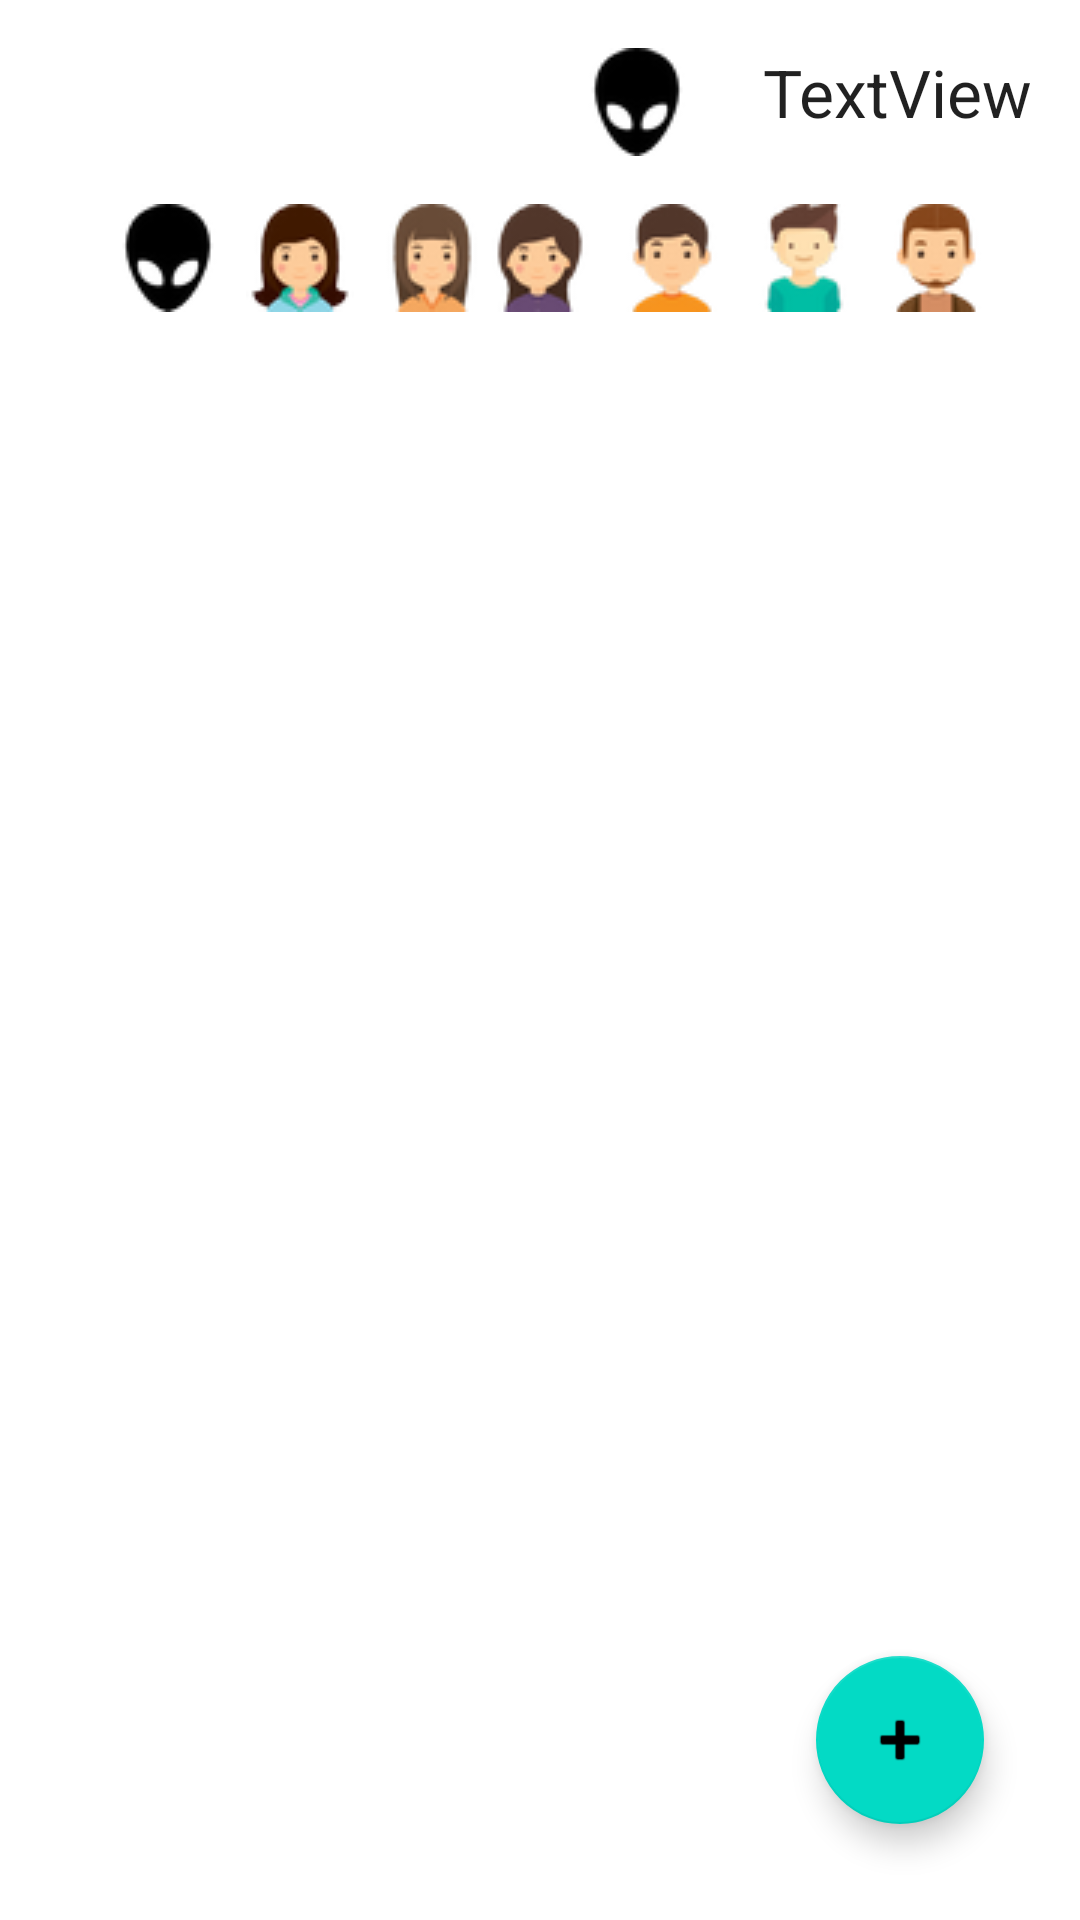

Produce the Android XML layout that renders to this screen, including the resource entries it uses.
<!-- AndroidManifest.xml: application theme Theme.BingoKotlin -->
<!-- res/layout/activity_main.xml -->
<?xml version="1.0" encoding="utf-8"?>
<androidx.constraintlayout.widget.ConstraintLayout xmlns:android="http://schemas.android.com/apk/res/android"
    xmlns:app="http://schemas.android.com/apk/res-auto"
    xmlns:tools="http://schemas.android.com/tools"
    android:layout_width="match_parent"
    android:layout_height="match_parent"
    tools:context=".MainActivity">

    <com.google.android.material.floatingactionbutton.FloatingActionButton
        android:id="@+id/fab"
        android:layout_width="wrap_content"
        android:layout_height="wrap_content"
        android:layout_marginEnd="32dp"
        android:layout_marginBottom="32dp"
        android:clickable="true"
        app:layout_constraintBottom_toBottomOf="parent"
        app:layout_constraintEnd_toEndOf="parent"
        app:srcCompat="@android:drawable/ic_input_add" />

    <TextView
        android:id="@+id/nickname"
        android:layout_width="wrap_content"
        android:layout_height="wrap_content"
        android:layout_marginTop="16dp"
        android:layout_marginEnd="16dp"
        android:text="TextView"
        android:textAppearance="@style/TextAppearance.AppCompat.Large"
        app:layout_constraintEnd_toEndOf="parent"
        app:layout_constraintTop_toTopOf="parent" />

    <ImageView
        android:id="@+id/avatar"
        android:layout_width="wrap_content"
        android:layout_height="wrap_content"
        android:layout_marginTop="16dp"
        android:layout_marginEnd="24dp"
        app:layout_constraintEnd_toStartOf="@+id/nickname"
        app:layout_constraintTop_toTopOf="parent"
        app:srcCompat="@drawable/avatar_0" />

    <androidx.constraintlayout.widget.ConstraintLayout
        android:id="@+id/constraintLayout"
        android:layout_width="wrap_content"
        android:layout_height="wrap_content"
        android:layout_marginTop="8dp"
        app:layout_constraintEnd_toEndOf="parent"
        app:layout_constraintStart_toStartOf="parent"
        app:layout_constraintTop_toBottomOf="@+id/avatar">

        <ImageView
            android:id="@+id/avatar_0"
            android:layout_width="wrap_content"
            android:layout_height="wrap_content"
            android:layout_marginStart="8dp"
            android:layout_marginTop="8dp"
            app:layout_constraintStart_toStartOf="parent"
            app:layout_constraintTop_toTopOf="parent"
            app:srcCompat="@drawable/avatar_0" />

        <ImageView
            android:id="@+id/avatar_1"
            android:layout_width="wrap_content"
            android:layout_height="wrap_content"
            android:layout_marginStart="8dp"
            android:layout_marginTop="8dp"
            app:layout_constraintStart_toEndOf="@+id/avatar_0"
            app:layout_constraintTop_toTopOf="parent"
            app:srcCompat="@drawable/avatar_1" />

        <ImageView
            android:id="@+id/avatar_2"
            android:layout_width="wrap_content"
            android:layout_height="wrap_content"
            android:layout_marginStart="8dp"
            android:layout_marginTop="8dp"
            app:layout_constraintStart_toEndOf="@+id/avatar_1"
            app:layout_constraintTop_toTopOf="parent"
            app:srcCompat="@drawable/avatar_2" />

        <ImageView
            android:id="@+id/avatar_3"
            android:layout_width="wrap_content"
            android:layout_height="wrap_content"
            android:layout_marginTop="8dp"
            app:layout_constraintStart_toEndOf="@+id/avatar_2"
            app:layout_constraintTop_toTopOf="parent"
            app:srcCompat="@drawable/avatar_3" />

        <ImageView
            android:id="@+id/avatar_4"
            android:layout_width="wrap_content"
            android:layout_height="wrap_content"
            android:layout_marginStart="8dp"
            android:layout_marginTop="8dp"
            app:layout_constraintStart_toEndOf="@+id/avatar_3"
            app:layout_constraintTop_toTopOf="parent"
            app:srcCompat="@drawable/avatar_4" />

        <ImageView
            android:id="@+id/avatar_5"
            android:layout_width="wrap_content"
            android:layout_height="wrap_content"
            android:layout_marginStart="8dp"
            android:layout_marginTop="8dp"
            app:layout_constraintStart_toEndOf="@+id/avatar_4"
            app:layout_constraintTop_toTopOf="parent"
            app:srcCompat="@drawable/avatar_5" />

        <ImageView
            android:id="@+id/avatar_6"
            android:layout_width="wrap_content"
            android:layout_height="wrap_content"
            android:layout_marginStart="8dp"
            android:layout_marginTop="8dp"
            app:layout_constraintStart_toEndOf="@+id/avatar_5"
            app:layout_constraintTop_toTopOf="parent"
            app:srcCompat="@drawable/avatar_6" />

        <androidx.constraintlayout.widget.Group
            android:id="@+id/group_avatars"
            android:layout_width="wrap_content"
            android:layout_height="wrap_content"
            app:constraint_referenced_ids="avatar_0,avatar_1,avatar_2,avatar_3,avatar_4,avatar_5,avatar_6" />
    </androidx.constraintlayout.widget.ConstraintLayout>

    <androidx.recyclerview.widget.RecyclerView
        android:id="@+id/recycler"
        android:layout_width="0dp"
        android:layout_height="0dp"
        app:layout_constraintBottom_toBottomOf="parent"
        app:layout_constraintEnd_toEndOf="parent"
        app:layout_constraintStart_toStartOf="parent"
        app:layout_constraintTop_toBottomOf="@+id/constraintLayout" />


</androidx.constraintlayout.widget.ConstraintLayout>
<!-- resources referenced by this layout -->
<resources>
  <!-- drawable avatar_0: png bitmap (drawable, 1542 bytes) -->
  <!-- drawable avatar_1: png bitmap (drawable, 2972 bytes) -->
  <!-- drawable avatar_2: png bitmap (drawable, 2395 bytes) -->
  <!-- drawable avatar_3: png bitmap (drawable, 2850 bytes) -->
  <!-- drawable avatar_4: png bitmap (drawable, 2533 bytes) -->
  <!-- drawable avatar_5: png bitmap (drawable, 2547 bytes) -->
  <!-- drawable avatar_6: png bitmap (drawable, 2653 bytes) -->
  <style name="Theme.BingoKotlin" parent="Theme.MaterialComponents.DayNight.DarkActionBar">
          
          <item name="colorPrimary">@color/purple_500</item>
          <item name="colorPrimaryVariant">@color/purple_700</item>
          <item name="colorOnPrimary">@color/white</item>
          
          <item name="colorSecondary">@color/teal_200</item>
          <item name="colorSecondaryVariant">@color/teal_700</item>
          <item name="colorOnSecondary">@color/black</item>
          
          <item name="android:statusBarColor" tools:targetApi="l">?attr/colorPrimaryVariant</item>
          
      </style>
  <!-- not gathered from this repository: default colours our renderer supplied (Android Studio template values) -->
  <color name="purple_500">#FF6200EE</color>
  <color name="purple_700">#FF3700B3</color>
  <color name="teal_200">#FF03DAC5</color>
  <color name="teal_700">#FF018786</color>
  <color name="black">#FF000000</color>
  <color name="white">#FFFFFFFF</color>
</resources>
